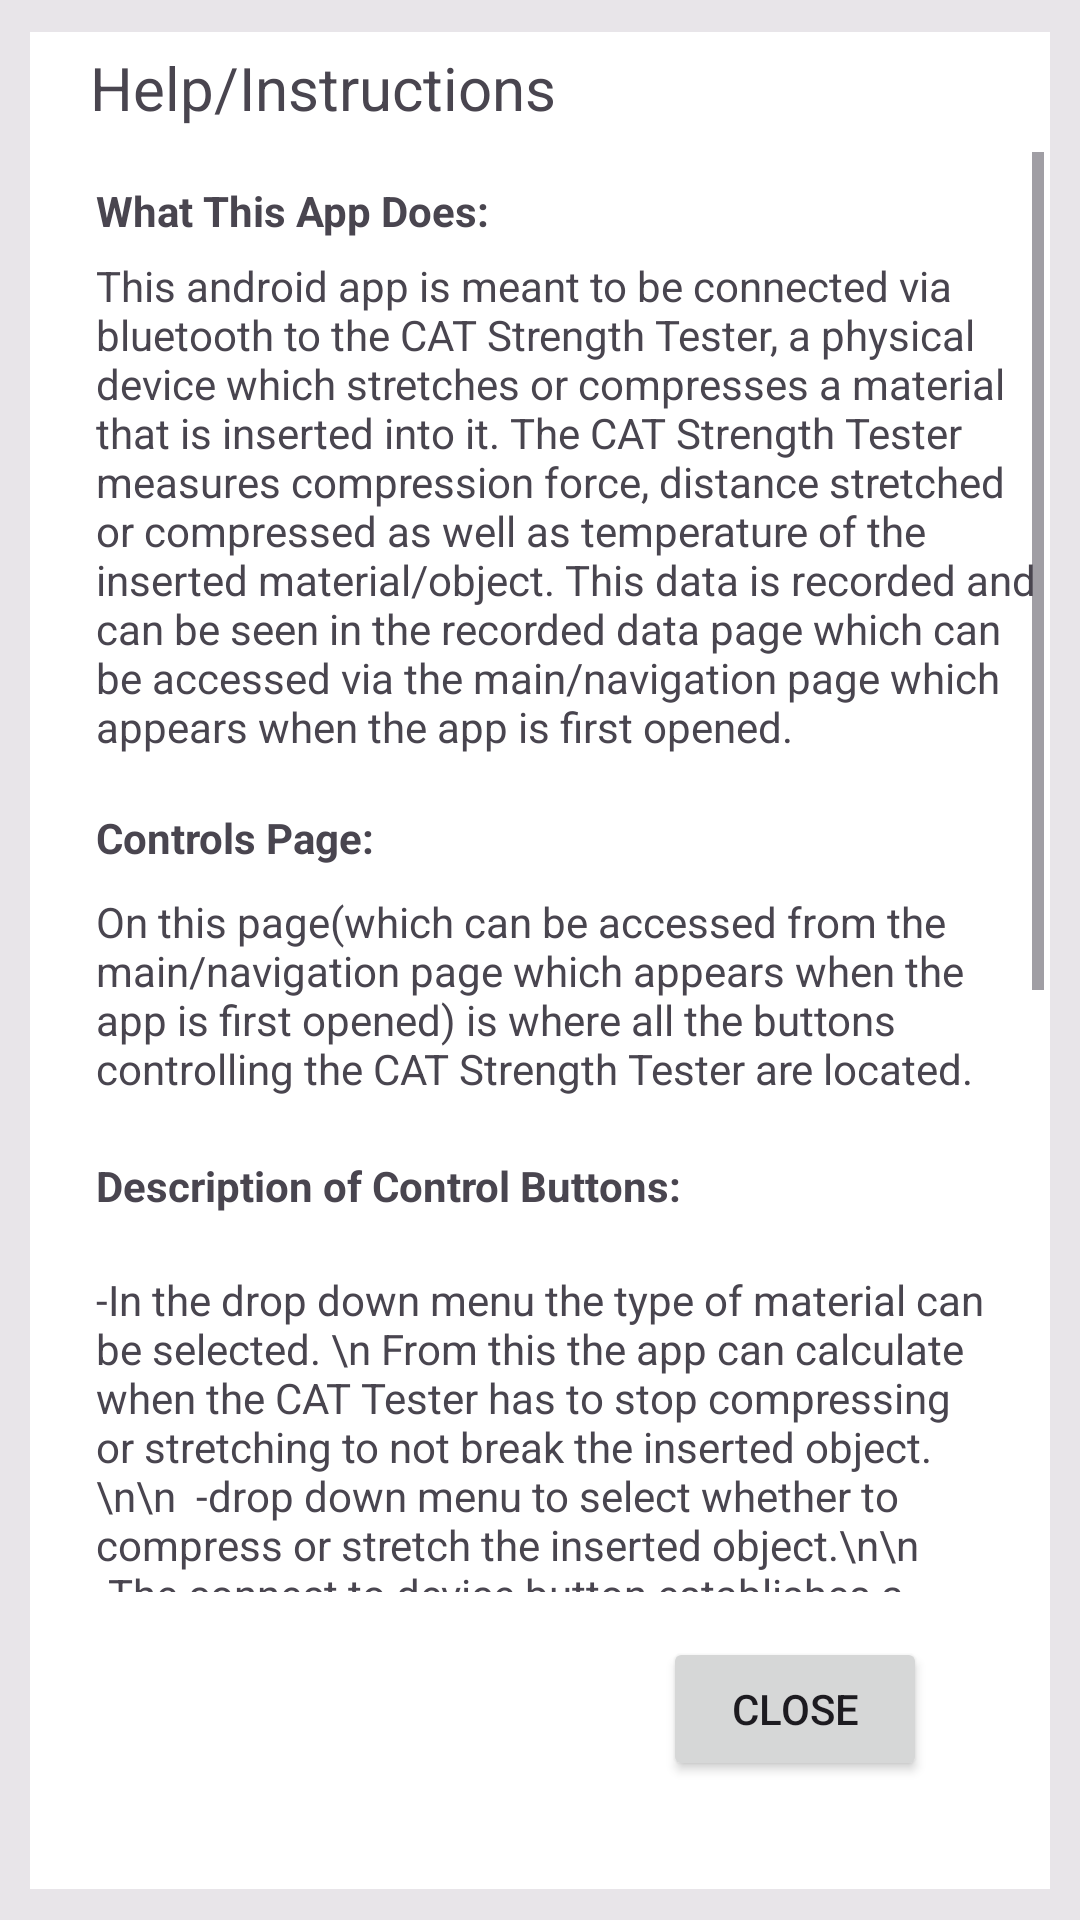

Layout XML and referenced resources for this Android screen:
<!-- AndroidManifest.xml: application theme Theme.MinicapApp -->
<!-- res/layout/fragment_helpfrag.xml -->
<?xml version="1.0" encoding="utf-8"?>
<androidx.constraintlayout.widget.ConstraintLayout xmlns:android="http://schemas.android.com/apk/res/android"
    xmlns:app="http://schemas.android.com/apk/res-auto"
    xmlns:tools="http://schemas.android.com/tools"
    android:layout_width="match_parent"
    android:layout_height="match_parent"
    tools:context=".HelpFrag">

    <View
        android:id="@+id/viewCoverUp"
        android:layout_width="match_parent"
        android:layout_height="match_parent"
        android:alpha="0.5"
        android:background="#D3D3D3"
        app:layout_constraintBottom_toBottomOf="parent"
        app:layout_constraintEnd_toEndOf="parent"
        app:layout_constraintStart_toStartOf="parent"
        app:layout_constraintTop_toTopOf="parent" />

    <RelativeLayout
        android:layout_width="340dp"
        android:layout_height="619dp"
        android:background="#FFFFFF"
        app:layout_constraintBottom_toBottomOf="parent"
        app:layout_constraintEnd_toEndOf="parent"
        app:layout_constraintStart_toStartOf="parent"
        app:layout_constraintTop_toTopOf="parent">

        <TextView
            android:id="@+id/helptxtview"
            android:layout_width="178dp"
            android:layout_height="48dp"
            android:layout_alignParentStart="true"
            android:layout_alignParentTop="true"
            android:layout_marginStart="20dp"
            android:layout_marginTop="5dp"
            android:text="Help/Instructions"
            android:textSize="20sp" />


        <Button
            android:id="@+id/buttonClose"
            android:layout_width="wrap_content"
            android:layout_height="wrap_content"
            android:layout_alignParentEnd="true"
            android:layout_alignParentBottom="true"
            android:layout_marginEnd="41dp"
            android:layout_marginBottom="36dp"
            android:text="close"
            android:textColorLink="#FF0000" />

        <ScrollView
            android:id="@+id/textbox"
            android:layout_width="327dp"
            android:layout_height="480dp"
            android:layout_marginStart="11dp"
            android:layout_marginTop="40dp">

            <RelativeLayout
                android:id="@+id/textcontainer"
                android:layout_width="327dp"
                android:layout_height="480dp">

                <TextView
                    android:id="@+id/helptext"
                    android:layout_width="wrap_content"
                    android:layout_height="wrap_content"
                    android:layout_alignParentStart="true"
                    android:layout_marginStart="11dp"
                    android:layout_marginTop="10dp"
                    android:text="What This App Does:"
                    android:textStyle="bold" />

                <TextView
                    android:id="@+id/textView"
                    android:layout_width="316dp"
                    android:layout_height="wrap_content"
                    android:layout_below="@+id/helptext"
                    android:layout_alignParentStart="true"
                    android:layout_marginStart="11dp"
                    android:layout_marginTop="6dp"
                    android:text="This android app is meant to be connected via bluetooth to the CAT Strength Tester, a physical device which stretches or compresses a material that is inserted into it. The CAT Strength Tester measures compression force, distance stretched or compressed as well as temperature of the inserted material/object. This data is recorded and can be seen in the recorded data page which can be accessed via the main/navigation page which appears when the app is first opened." />

                <TextView
                    android:id="@+id/textView2"
                    android:layout_width="wrap_content"
                    android:layout_height="wrap_content"
                    android:layout_below="@+id/textView"
                    android:layout_alignParentStart="true"
                    android:layout_marginStart="11dp"
                    android:layout_marginTop="18dp"
                    android:text="Controls Page:"
                    android:textStyle="bold" />

                <TextView
                    android:id="@+id/textView3"
                    android:layout_width="309dp"
                    android:layout_height="wrap_content"
                    android:layout_below="@+id/textView2"
                    android:layout_alignParentStart="true"
                    android:layout_marginStart="11dp"
                    android:layout_marginTop="9dp"
                    android:text="On this page(which can be accessed from the main/navigation page which appears when the app is first opened) is where all the buttons controlling the CAT Strength Tester are located." />

                <TextView
                    android:id="@+id/textView4"
                    android:layout_width="wrap_content"
                    android:layout_height="wrap_content"
                    android:layout_below="@+id/textView3"
                    android:layout_alignParentStart="true"
                    android:layout_marginStart="11dp"
                    android:layout_marginTop="20dp"
                    android:text="Description of Control Buttons:"
                    android:textStyle="bold" />

                <TextView
                    android:id="@+id/textView5"
                    android:layout_width="302dp"
                    android:layout_height="wrap_content"
                    android:layout_below="@+id/textView4"
                    android:layout_alignParentStart="true"
                    android:layout_marginStart="11dp"
                    android:layout_marginTop="19dp"
                    android:text="-In the drop down menu the type of material can be selected. \n
From this the app can calculate when the CAT Tester has to stop compressing or stretching to not break the inserted object.\n\n

-drop down menu to select whether to compress or stretch the inserted object.\n\n

-The connect to device button establishes a bluetooth connection with whatever device your phone is paired with.\n\n

-A text under the connect to device button shows if the app is properly connected to the CAT TESTER.\n\n

-start recording button: this button starts filling the database with data from the sensors.\n\n


-Stop: this button stops everything including the motor and the recording.\n\n

-turn on motor(fwd) button: turns the motor forward (aka compression) while pressed.\n\n

-turn on motor(bwd) button: turns the motor backward (aka stretching) while pressed.\n
"
                    android:textColorLink="#ff6750a4" />

                <TextView
                    android:id="@+id/textView6"
                    android:layout_width="wrap_content"
                    android:layout_height="wrap_content"
                    android:layout_below="@+id/textView5"
                    android:layout_marginStart="11dp"
                    android:layout_marginTop="15dp"
                    android:text="Recorded Data &amp; Settings Pages:"
                    android:textStyle="bold" />

                <TextView
                    android:id="@+id/textView7"
                    android:layout_width="307dp"
                    android:layout_height="wrap_content"
                    android:layout_below="@+id/textView6"
                    android:layout_marginStart="11dp"
                    android:layout_marginTop="20dp"
                    android:text="On the Recorded data page all the data that the sensors of the CAT Tester have recorded is displayed. To change how and what is displayed, go to the settings page located under the 3 dots at the top right of the data page." />

            </RelativeLayout>
        </ScrollView>

    </RelativeLayout>


</androidx.constraintlayout.widget.ConstraintLayout>
<!-- resources referenced by this layout -->
<resources>
  <style name="Theme.MinicapApp" parent="Base.Theme.MinicapApp" />
  <style name="Base.Theme.MinicapApp" parent="Theme.Material3.DayNight.NoActionBar">
          
          
      </style>
</resources>
